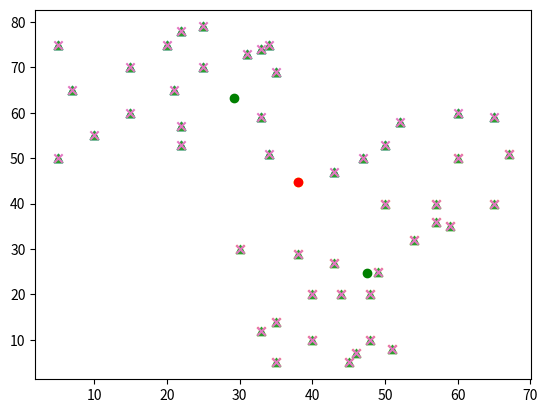

Source code (Python):

import numpy as np
from matplotlib import pyplot
def kmeans(data, k, max_iterations=100):
    
    n_samples, n_features = data.shape
    cluster_centers = np.random.rand(k, n_features)
    
    cluster_assignments = np.zeros(n_samples)
    
    for iteration in range(max_iterations):
        distances = np.zeros((n_samples, k))
        for i in range(k):
            distances[:, i] = np.linalg.norm(data - cluster_centers[i, :], axis=1)
        
        new_cluster_assignments = np.argmin(distances, axis=1)
        if np.array_equal(new_cluster_assignments, cluster_assignments):
            break
        cluster_assignments = new_cluster_assignments
        
        for i in range(k):
            cluster_centers[i, :] = np.mean(data[cluster_assignments == i, :], axis=0)
    
    return cluster_assignments, cluster_centers

np.random.seed(0)
data = np.array([
    [21,65],[65, 40],[5,75],[25,70],[60,60],
    [15,70],[10,55],[60,50],[40,10],[35,5],
    [48,10],[20,75],[40,20],[25,79],[34,51],
    [22,53],[22,78],[33,59],[33,74],[31,73],
    [22,57],[35,69],[34,75],[67,51],[54,32],
    [57,40],[43,47],[50,53],[57,36],[59,35],
    [52,58],[65,59],[47,50],[49,25],[48,20],
    [35,14],[33,12],[44,20],[45,5],[38,29],
    [43,27],[51,8],[46,7],[7,65],[50,40],
    [15,60],[5,50],[30,30]
])

markers= ["^", "x", "8", "1","+", "p", "o", "s", "6"]

print("For K == 2")
cluster_assignments, cluster_centers = kmeans(data, k=2)

print("Cluster assignments:", cluster_assignments)
print("Cluster centers:", cluster_centers)


for i in range(2):
    pyplot.scatter( data[cluster_assignments == i, 0], data[cluster_assignments == i, 1], marker=markers[i])
    pyplot.scatter( cluster_centers[i][0], cluster_centers[i][1],c="green" )
pyplot.show()

print("For K == 3")
cluster_assignments, cluster_centers = kmeans(data, k=3)

print("Cluster assignments:", cluster_assignments)
print("Cluster centers:", cluster_centers)

for i in range(3):
    pyplot.scatter( data[cluster_assignments == i, 0], data[cluster_assignments == i, 1], marker=markers[i])
    pyplot.scatter( cluster_centers[i][0], cluster_centers[i][1],c="yellow" )
pyplot.show()


print("For K == 4")
cluster_assignments, cluster_centers = kmeans(data, k=4)

print("Cluster assignments:", cluster_assignments)
print("Cluster centers:", cluster_centers)

for i in range(4):
    pyplot.scatter( data[cluster_assignments == i, 0], data[cluster_assignments == i, 1], marker=markers[i])
    pyplot.scatter( cluster_centers[i][0], cluster_centers[i][1],c="red" )
pyplot.show()
